Run: headless pygame with SDL's dummy video driver; simulated clock (each Clock.tick advances the game by its frame time, no real sleeping); random seed 0; keys injected as events and as key.get_pressed() state; mouse plan: one left click at the window centre at the start of phase 2, then a move to the lower-right quarter at the start of phase 3.
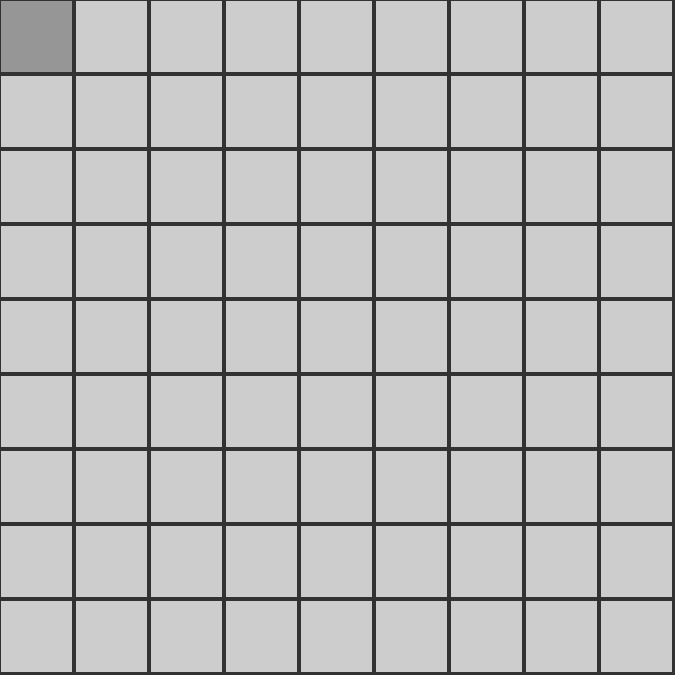
Frame 1 of 4 · flips 1–60 · no input
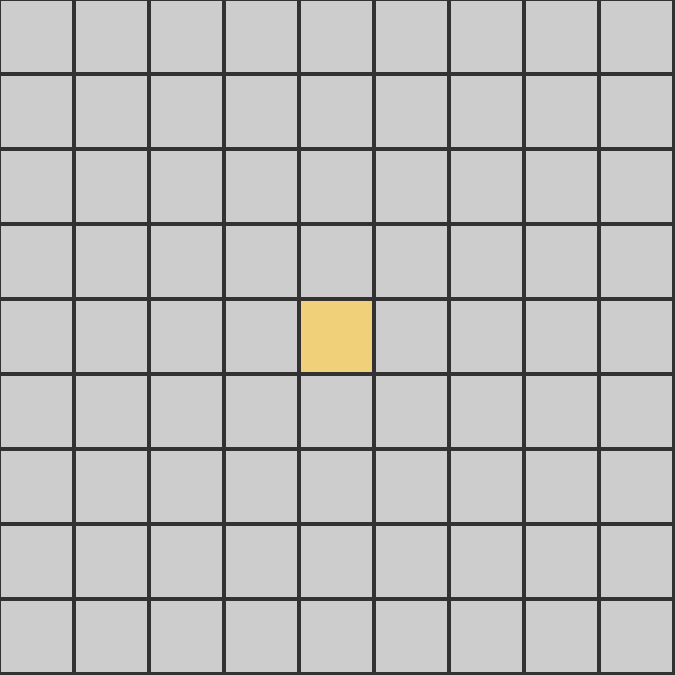
Frame 2 of 4 · flips 61–180 · clicked the window centre · tapped SPACE, RETURN · held RIGHT (→), D
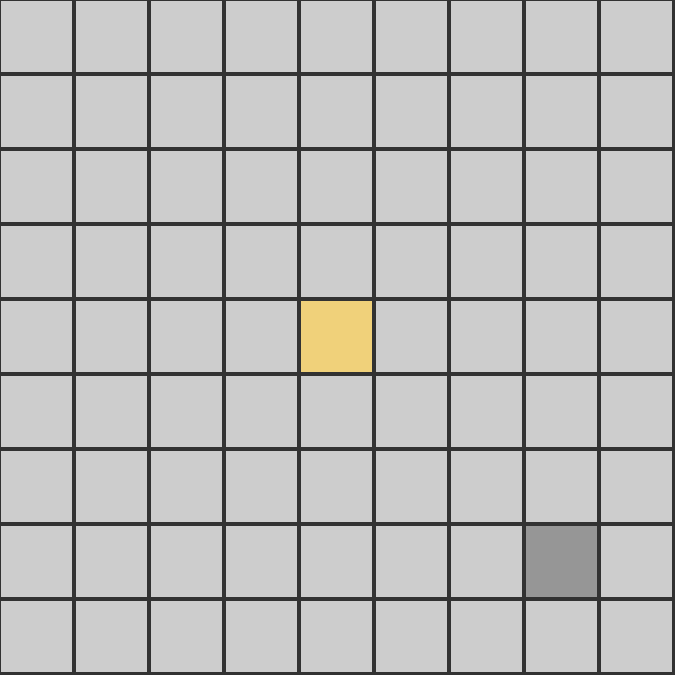
Frame 3 of 4 · flips 181–300 · moved the mouse to the lower-right quarter · held DOWN (↓), S
Frame 4 of 4 · flips 301–420 · held LEFT (←), A, UP (↑), W · screen unchanged from frame 3, image omitted

The pygame program that drew these frames:

#!/usr/bin/env python

import pygame
import os
import math

"""
Drawing functions. Must not be called standalone ------------------------------

"""

def draw_cells(screen, colors, cell_state, cell_highlighted_state, cell_size):

    bg_color, cell_normal_color, cell_highlighted_color, \
    cell_obstacle_color, cell_start_color, cell_goal_color = colors

    # Dict to map from the cell state to the color
    cell_color_map = {0: cell_normal_color,
                      -1: cell_obstacle_color,
                      1: cell_start_color,
                      2: cell_goal_color}

    screen.fill(bg_color)

    # Drawing the cells
    num_states = len(cell_state)
    cells_per_row = int(math.sqrt(num_states))

    for i in range(num_states):

        row = i//cells_per_row
        col = i%cells_per_row

        # Obtaining the top left corner of the cells
        x = (col + 0.5)*(screen.get_width()/cells_per_row) - cell_size/2
        y = (row + 0.5)*(screen.get_width()/cells_per_row) - cell_size/2

        # Plotting using the required color. If its not a special cell, 
        # the highlight information is used
        cell_color = cell_highlighted_color if cell_highlighted_state[i] == 1 else cell_color_map[cell_state[i]]
        pygame.draw.rect(screen, cell_color, pygame.Rect(x, y, cell_size, cell_size), 0)




def setup_grid_world(num_states):

    # Verifying that the number of states is a square number
    assert int(math.sqrt(num_states))**2 == num_states, "Number of states is not a square"

    cells_per_row = int(math.sqrt(num_states))

    # Centering the pygame window on the screen
    os.environ['SDL_VIDEO_CENTERED'] = '1'

    # Colors
    BLACK = (0, 0, 0)
    WHITE = (255, 255, 255)
    BACKGROUND = (50, 50, 50)
    CELL_NORMAL = (205, 205, 205)
    CELL_HIGHLIGHTED = (150, 150, 150)
    CELL_OBSTACLE = (109, 82, 148)
    CELL_START = (240, 209, 122)
    CELL_GOAL = (82, 168, 82)

    # Computing the size of each cell and size of the window
    cell_size = 75

    # Actual size of the cell is obtained by multiplying the factor.
    # This is to account for the grid width
    cell_size_multiplier = 0.95
    screen_width = cells_per_row * cell_size
    screen_height = cells_per_row * cell_size
    screen_size = (screen_width, screen_height)
    screen = pygame.display.set_mode(screen_size)

    pygame.display.set_caption('Grid World')

    pygame.init()

    """
    Initializing the required variables ---------------------------------------

    """
    cell_state = [0]*num_states

    done = False
    clock = pygame.time.Clock()

    # The mode can be 'obstacle', 'start' or 'goal'
    mode = 'obstacle'

    while not done:

        mouse_x, mouse_y = pygame.mouse.get_pos()

        # Update highlighted state
        row = int((mouse_y + cell_size/2)/(screen_width/cells_per_row) - 0.5)
        col = int((mouse_x + cell_size/2)/(screen_width/cells_per_row) - 0.5)
        cell_highlighted_state = [0]*num_states

        # Only updated highlighted cell if the cell is normal
        if cell_state[row*cells_per_row + col] == 0:
            cell_highlighted_state[row*cells_per_row + col] = 1

        for event in pygame.event.get():

            if event.type == pygame.QUIT:
                done = True

            if event.type == pygame.MOUSEBUTTONDOWN:

                if mode == 'obstacle':

                    cell_state[row * cells_per_row + col] = -1

                # As there is only one start, the mode is changed right after
                # The start cell must not be an obstacle cell
                elif mode == 'start':

                    if cell_state[row * cells_per_row + col] == 0:
                        cell_state[row * cells_per_row + col] = 1
                        mode = 'goal'

                # The goal cell must not be a start or obstacle cell
                else:

                    if cell_state[row * cells_per_row + col] == 0:
                        cell_state[row * cells_per_row + col] = 2


            if event.type == pygame.KEYDOWN:

                if event.key == pygame.K_q:
                    done = True

                if event.key == pygame.K_RETURN:

                    # Switching between modes
                    if mode == 'obstacle':
                        mode = 'start'

                    # Exiting
                    if mode == 'goal':
                        done = True


        # Drawing
        colors = (BACKGROUND,
                  CELL_NORMAL,
                  CELL_HIGHLIGHTED,
                  CELL_OBSTACLE,
                  CELL_START,
                  CELL_GOAL) 

        draw_cells(screen, colors, cell_state, cell_highlighted_state,
                cell_size*cell_size_multiplier)
        pygame.display.flip()
        clock.tick(60)

    return cell_state



if __name__ == '__main__':
    setup_grid_world(81)
